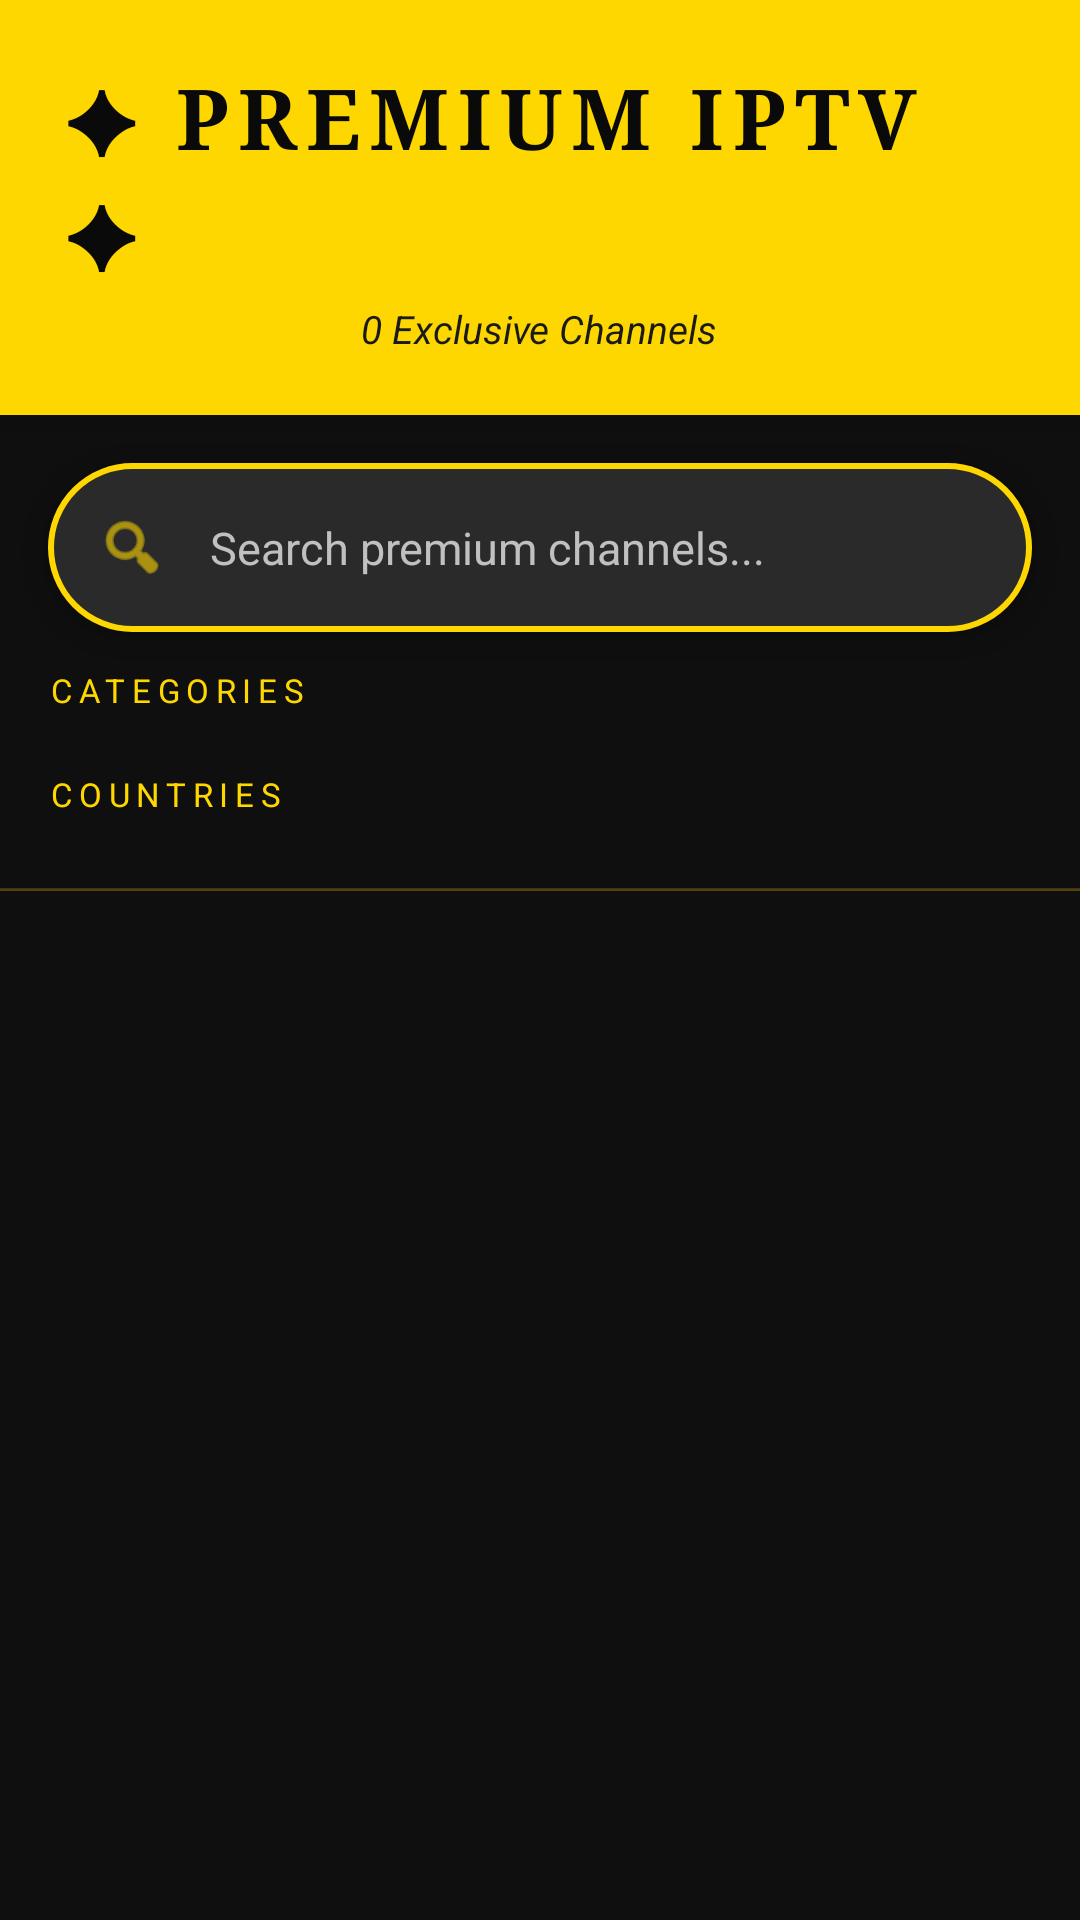

Layout XML and referenced resources for this Android screen:
<!-- AndroidManifest.xml: application theme Theme.IPTV -->
<!-- res/layout/activity_main.xml -->
<?xml version="1.0" encoding="utf-8"?>
<androidx.constraintlayout.widget.ConstraintLayout xmlns:android="http://schemas.android.com/apk/res/android"
    xmlns:app="http://schemas.android.com/apk/res-auto"
    android:layout_width="match_parent"
    android:layout_height="match_parent"
    android:background="@drawable/luxury_gradient_bg">

    
    <LinearLayout
        android:id="@+id/luxuryHeader"
        android:layout_width="match_parent"
        android:layout_height="wrap_content"
        android:background="@color/luxury_gold"
        android:orientation="vertical"
        android:padding="20dp"
        android:elevation="8dp"
        app:layout_constraintTop_toTopOf="parent">

        <TextView
            android:layout_width="wrap_content"
            android:layout_height="wrap_content"
            android:text="✦ PREMIUM IPTV ✦"
            android:textSize="28sp"
            android:textStyle="bold"
            android:textColor="@color/luxury_black"
            android:letterSpacing="0.1"
            android:fontFamily="serif"
            android:layout_gravity="center" />

        <TextView
            android:id="@+id/channelCountText"
            android:layout_width="wrap_content"
            android:layout_height="wrap_content"
            android:layout_marginTop="4dp"
            android:text="0 Exclusive Channels"
            android:textSize="13sp"
            android:textColor="@color/luxury_dark_gray"
            android:textStyle="italic"
            android:layout_gravity="center" />

    </LinearLayout>

    
    <LinearLayout
        android:id="@+id/searchContainer"
        android:layout_width="match_parent"
        android:layout_height="wrap_content"
        android:layout_margin="16dp"
        android:background="@drawable/luxury_search_bg"
        android:orientation="horizontal"
        android:padding="4dp"
        android:gravity="center_vertical"
        android:elevation="4dp"
        app:layout_constraintTop_toBottomOf="@id/luxuryHeader">

        <ImageView
            android:layout_width="24dp"
            android:layout_height="24dp"
            android:layout_marginStart="12dp"
            android:src="@android:drawable/ic_menu_search"
            android:tint="@color/luxury_gold"
            android:contentDescription="Search" />

        <EditText
            android:id="@+id/searchEditText"
            android:layout_width="0dp"
            android:layout_height="wrap_content"
            android:layout_weight="1"
            android:background="@android:color/transparent"
            android:hint="Search premium channels..."
            android:textColorHint="@color/luxury_text_secondary"
            android:textColor="@color/luxury_text_primary"
            android:padding="14dp"
            android:inputType="text"
            android:maxLines="1"
            android:textSize="15sp" />

    </LinearLayout>

    
    <LinearLayout
        android:id="@+id/filterSection"
        android:layout_width="match_parent"
        android:layout_height="wrap_content"
        android:orientation="vertical"
        android:layout_marginStart="16dp"
        android:layout_marginEnd="16dp"
        android:layout_marginTop="12dp"
        app:layout_constraintTop_toBottomOf="@id/searchContainer">

        <TextView
            android:layout_width="wrap_content"
            android:layout_height="wrap_content"
            android:text="CATEGORIES"
            android:textSize="11sp"
            android:textColor="@color/luxury_gold"
            android:letterSpacing="0.2"
            android:layout_marginBottom="8dp" />

        <HorizontalScrollView
            android:id="@+id/categoryScrollView"
            android:layout_width="match_parent"
            android:layout_height="wrap_content"
            android:scrollbars="none">

            <com.google.android.material.chip.ChipGroup
                android:id="@+id/categoryChipGroup"
                android:layout_width="wrap_content"
                android:layout_height="wrap_content"
                app:singleSelection="false">
            </com.google.android.material.chip.ChipGroup>

        </HorizontalScrollView>

        <TextView
            android:layout_width="wrap_content"
            android:layout_height="wrap_content"
            android:text="COUNTRIES"
            android:textSize="11sp"
            android:textColor="@color/luxury_gold"
            android:letterSpacing="0.2"
            android:layout_marginTop="12dp"
            android:layout_marginBottom="8dp" />

        <HorizontalScrollView
            android:id="@+id/countryScrollView"
            android:layout_width="match_parent"
            android:layout_height="wrap_content"
            android:scrollbars="none">

            <com.google.android.material.chip.ChipGroup
                android:id="@+id/countryChipGroup"
                android:layout_width="wrap_content"
                android:layout_height="wrap_content"
                app:singleSelection="false">
            </com.google.android.material.chip.ChipGroup>

        </HorizontalScrollView>

    </LinearLayout>

    
    <View
        android:id="@+id/divider"
        android:layout_width="match_parent"
        android:layout_height="1dp"
        android:layout_marginTop="16dp"
        android:background="@drawable/luxury_gold_gradient"
        android:alpha="0.3"
        app:layout_constraintTop_toBottomOf="@id/filterSection" />

    
    <androidx.recyclerview.widget.RecyclerView
        android:id="@+id/recyclerView"
        android:layout_width="match_parent"
        android:layout_height="0dp"
        android:clipToPadding="false"
        android:padding="12dp"
        android:layout_marginTop="8dp"
        app:layout_constraintBottom_toBottomOf="parent"
        app:layout_constraintTop_toBottomOf="@id/divider" />

    
    <LinearLayout
        android:id="@+id/loadingContainer"
        android:layout_width="wrap_content"
        android:layout_height="wrap_content"
        android:orientation="vertical"
        android:gravity="center"
        android:visibility="gone"
        app:layout_constraintBottom_toBottomOf="parent"
        app:layout_constraintEnd_toEndOf="parent"
        app:layout_constraintStart_toStartOf="parent"
        app:layout_constraintTop_toTopOf="parent">

        <ProgressBar
            android:id="@+id/progressBar"
            android:layout_width="60dp"
            android:layout_height="60dp"
            android:indeterminateTint="@color/luxury_gold" />

        <TextView
            android:layout_width="wrap_content"
            android:layout_height="wrap_content"
            android:layout_marginTop="16dp"
            android:text="Loading Premium Content..."
            android:textColor="@color/luxury_gold"
            android:textSize="14sp"
            android:textStyle="italic" />

    </LinearLayout>

</androidx.constraintlayout.widget.ConstraintLayout>
<!-- resources referenced by this layout -->
<resources>
  <color name="luxury_black">#0A0A0A</color>
  <color name="luxury_dark_gray">#1A1A1A</color>
  <color name="luxury_gold">#FFD700</color>
  <color name="luxury_text_primary">#FFFFFF</color>
  <color name="luxury_text_secondary">#C0C0C0</color>
  <!-- drawable luxury_gold_gradient (drawable) -->
  <?xml version="1.0" encoding="utf-8"?>
  <shape xmlns:android="http://schemas.android.com/apk/res/android">
      <gradient
          android:angle="90"
          android:startColor="#FFD700"
          android:centerColor="#DAA520"
          android:endColor="#B8860B"
          android:type="linear" />
  </shape>
  <!-- drawable luxury_search_bg (drawable) -->
  <?xml version="1.0" encoding="utf-8"?>
  <shape xmlns:android="http://schemas.android.com/apk/res/android">
      <solid android:color="#2A2A2A" />
      <corners android:radius="28dp" />
      <stroke
          android:width="2dp"
          android:color="#FFD700" />
  </shape>
  <style name="Theme.IPTV" parent="Base.Theme.IPTV" />
  <style name="Base.Theme.IPTV" parent="Theme.Material3.Dark.NoActionBar">
          <item name="colorPrimary">@color/luxury_gold</item>
          <item name="colorPrimaryVariant">@color/luxury_gold_dark</item>
          <item name="colorOnPrimary">@color/luxury_black</item>
          <item name="colorSecondary">@color/luxury_gold_accent</item>
          <item name="colorSecondaryVariant">@color/luxury_gold_dark</item>
          <item name="colorOnSecondary">@color/luxury_black</item>
          <item name="android:statusBarColor">@color/luxury_background</item>
          <item name="android:navigationBarColor">@color/luxury_background</item>
          <item name="android:windowBackground">@color/luxury_background</item>
      </style>
  <color name="luxury_gold_dark">#B8860B</color>
  <color name="luxury_gold_accent">#DAA520</color>
  <color name="luxury_background">#0F0F0F</color>
</resources>
